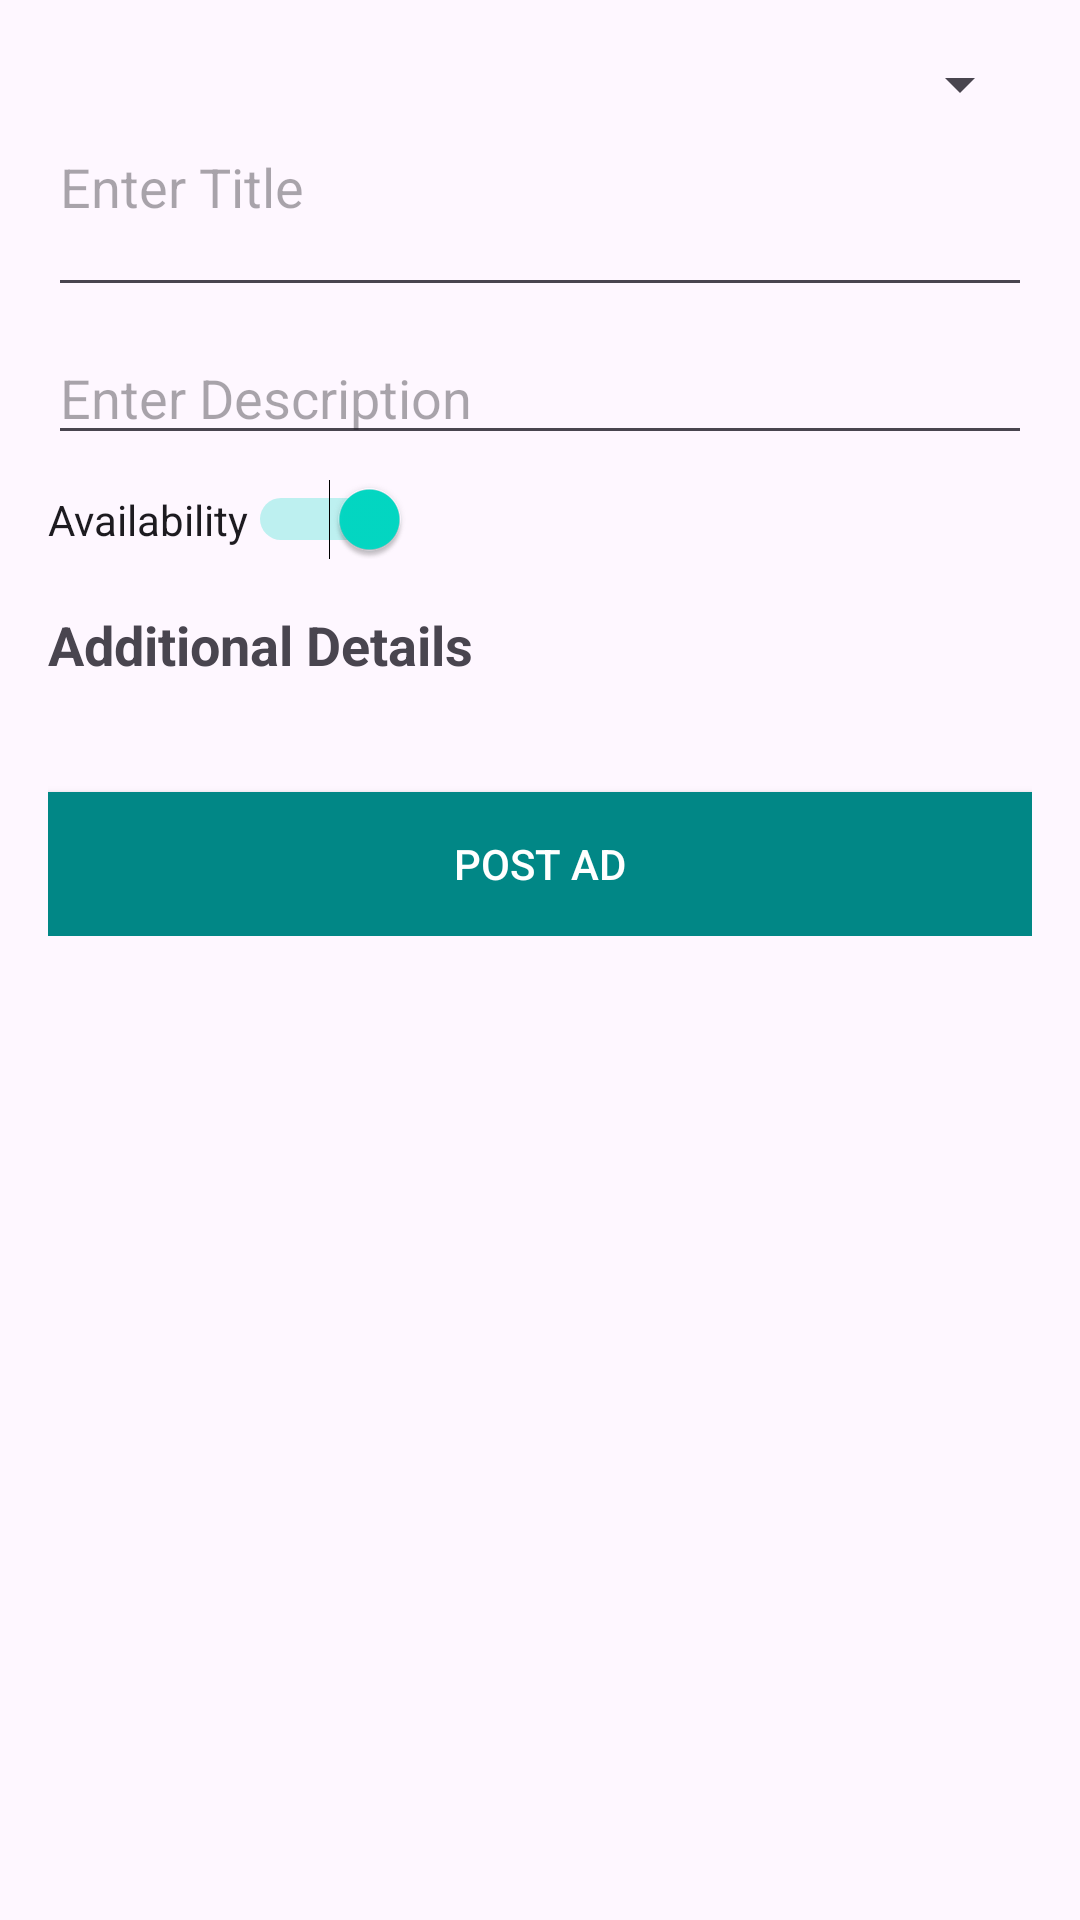

This screen was rendered from an Android layout file. Write that file and the resources it references.
<!-- AndroidManifest.xml: application theme Theme.Ads -->
<!-- res/layout/activity_admin.xml -->
<?xml version="1.0" encoding="utf-8"?>
<RelativeLayout xmlns:android="http://schemas.android.com/apk/res/android"
    xmlns:app="http://schemas.android.com/apk/res-auto"
    xmlns:tools="http://schemas.android.com/tools"
    android:layout_width="match_parent"
    android:layout_height="match_parent"
    tools:context=".Admin">

    <ScrollView
        android:layout_width="match_parent"
        android:layout_height="match_parent"
        tools:ignore="UselessParent">

        <LinearLayout
            android:layout_width="match_parent"
            android:layout_height="wrap_content"
            android:orientation="vertical"
            android:padding="16dp">

            
            <Spinner
                android:id="@+id/locationSpinner"
                android:layout_width="match_parent"
                android:layout_height="wrap_content"
                android:prompt="@string/select_location_prompt" />
            <EditText
                android:id="@+id/titleEditText"
                android:layout_width="match_parent"
                android:layout_height="wrap_content"
                android:hint="@string/title_hint"
                android:autofillHints="" />
            <EditText
                android:id="@+id/descriptionEditText"
                android:layout_width="match_parent"
                android:layout_height="wrap_content"
                android:hint="@string/description_hint"
                android:layout_marginTop="8dp"
                android:autofillHints="" />
            <Switch
                android:id="@+id/availabilitySwitch"
                android:layout_width="wrap_content"
                android:layout_height="wrap_content"
                android:text="@string/availability_text"
                android:checked="true"
                android:layout_marginTop="8dp"
                tools:ignore="UseSwitchCompatOrMaterialXml" />

            
            <TextView
                android:layout_width="match_parent"
                android:layout_height="wrap_content"
                android:text="@string/additional_details"
                android:textStyle="bold"
                android:textSize="18sp"
                android:layout_marginTop="16dp" />
            <Button
                android:id="@+id/postButton"
                android:layout_width="match_parent"
                android:layout_height="wrap_content"
                android:text="@string/post_button_text"
                android:layout_marginTop="16dp"
                android:background="@color/teal_700"
                android:textColor="@android:color/white" />

        </LinearLayout>
    </ScrollView>
</RelativeLayout>
<!-- resources referenced by this layout -->
<resources>
  <string name="additional_details">Additional Details\n</string>
  <string name="availability_text">Availability</string>
  <string name="description_hint">Enter Description</string>
  <string name="post_button_text">Post Ad</string>
  <string name="select_location_prompt">Select Location</string>
  <string name="title_hint">Enter Title\n</string>
  <style name="Theme.Ads" parent="Base.Theme.Ads" />
  <style name="Base.Theme.Ads" parent="Theme.Material3.DayNight.NoActionBar">
          
          
          <item name="colorPrimary">@color/lavender</item>
          <item name="colorPrimaryVariant">@color/lavender</item>
          <item name="colorOnPrimary">@color/white</item>
          
          <item name="colorSecondary">@color/teal_200</item>
          <item name="colorSecondaryVariant">@color/teal_700</item>
          <item name="colorOnSecondary">@color/black</item>
          
          <item name="android:statusBarColor">?attr/colorPrimaryVariant</item>
          
      </style>
  <!-- not gathered from this repository: default colours our renderer supplied (Android Studio template values) -->
  <color name="teal_200">#FF03DAC5</color>
  <color name="teal_700">#FF018786</color>
  <color name="black">#FF000000</color>
  <color name="white">#FFFFFFFF</color>
</resources>
